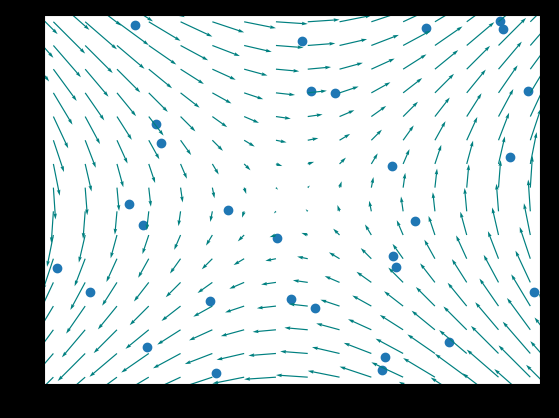

The matplotlib source for this figure:
import numpy as np
import matplotlib.pyplot as plt
from matplotlib.animation import FuncAnimation


def calculate_velocity(x, y):
    vx = y
    vy = x
    return vx, vy


grid_size_x, grid_size_y = 40, 40
x = np.linspace(-5, 5, grid_size_x)
y = np.linspace(-5, 5, grid_size_y)

X, Y = np.meshgrid(x, y)

vx, vy = calculate_velocity(X, Y)

# This will be used for the discrete case
velocity_field = np.stack((vx, vy), axis=-1)


# Initialise particle positions
num_particles = 30
# Random initial positions within [0, 1]
initial_positions = np.random.uniform(-2, 2, (30, 2))

# Parameters
time_step = 0.02
num_steps = 1000

# Particle tracing loop
particle_positions = [initial_positions]
for _ in range(num_steps):
    current_positions = particle_positions[-1]

    # Interpolate vector field values at particle positions
    velocities = np.array([calculate_velocity(x, y)
                          for x, y in current_positions])

    # Euler's method
    new_positions = current_positions + velocities * time_step
    particle_positions.append(new_positions)

# Extract x and y coordinates for plotting
x_coords = np.array([pos[:, 0] for pos in particle_positions])
y_coords = np.array([pos[:, 1] for pos in particle_positions])

fig, ax = plt.subplots(facecolor='k')

paths = ax.scatter(x_coords[0], y_coords[0])
ax.set_xlim(-2, 2)
ax.set_ylim(-2, 2)

options = {
    'color': 'Teal',
    'scale': 30
}

ax.quiver(x, y, velocity_field[:, :, 0],
          velocity_field[:, :, 1], **options)


def update(frame):
    ax.clear()
    ax.quiver(x, y, velocity_field[:, :, 0],
              velocity_field[:, :, 1], **options)
    ax.set_xlim(-2, 2)
    ax.set_ylim(-2, 2)
    ax.scatter(x_coords[frame], y_coords[frame], color=['r'], marker='.')
    ax.grid(True)
    return paths,


anim = FuncAnimation(fig, update, num_steps - 1, interval=1)
plt.show()
